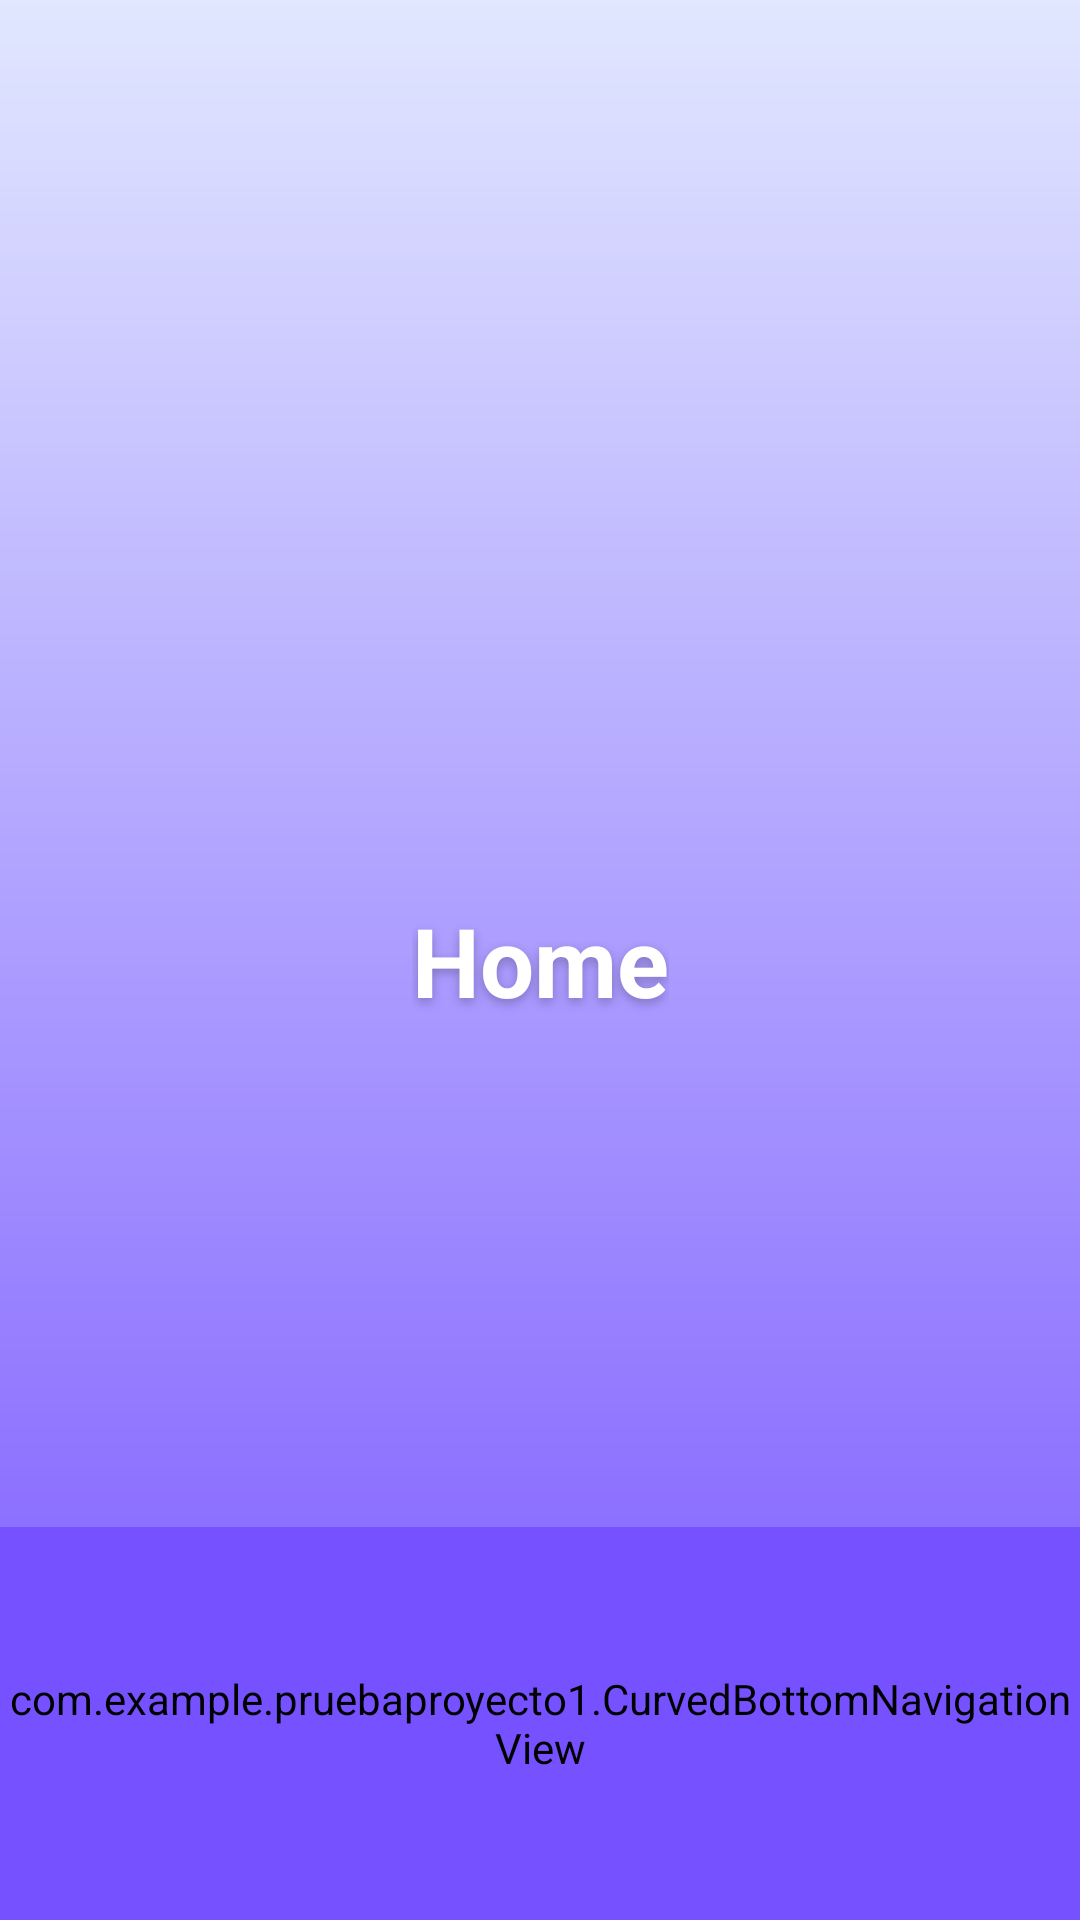

Android layout source for this screen:
<!-- AndroidManifest.xml: application theme Theme.PruebaProyecto1 -->
<!-- res/layout/activity_main.xml -->
<?xml version="1.0" encoding="utf-8"?>
<androidx.constraintlayout.widget.ConstraintLayout xmlns:android="http://schemas.android.com/apk/res/android"
    xmlns:app="http://schemas.android.com/apk/res-auto"
    xmlns:tools="http://schemas.android.com/tools"
    android:id="@+id/main"
    android:layout_width="match_parent"
    android:layout_height="match_parent"
    android:background="@drawable/app_background_gradient"
    tools:context=".MainActivity">

    <TextView
        android:id="@+id/text_display"
        android:layout_width="wrap_content"
        android:layout_height="wrap_content"
        android:text="Home"
        android:textColor="#FFFFFF"
        android:textSize="32sp"
        android:textStyle="bold"
        android:shadowColor="#40000000"
        android:shadowDx="0"
        android:shadowDy="4"
        android:shadowRadius="8"
        app:layout_constraintBottom_toBottomOf="parent"
        app:layout_constraintEnd_toEndOf="parent"
        app:layout_constraintStart_toStartOf="parent"
        app:layout_constraintTop_toTopOf="parent" />

    <WebView
        android:id="@+id/webview_content"
        android:layout_width="0dp"
        android:layout_height="0dp"
        android:visibility="gone"
        app:layout_constraintBottom_toBottomOf="parent"
        app:layout_constraintEnd_toEndOf="parent"
        app:layout_constraintStart_toStartOf="parent"
        app:layout_constraintTop_toTopOf="parent" />

    <View
        android:id="@+id/selected_circle"
        android:layout_width="64dp"
        android:layout_height="64dp"
        android:background="@drawable/selected_item_bg"
        android:backgroundTint="@color/nav_active_circle"
        android:elevation="10dp"
        android:outlineAmbientShadowColor="@color/white"
        android:outlineSpotShadowColor="@color/white"
        app:layout_constraintBottom_toTopOf="@+id/bottom_navigation"
        app:layout_constraintEnd_toEndOf="parent"
        app:layout_constraintStart_toStartOf="parent"
        app:layout_constraintTop_toTopOf="@+id/bottom_navigation" />

    <ImageView
        android:id="@+id/floating_icon"
        android:layout_width="28dp"
        android:layout_height="28dp"
        android:elevation="11dp"
        android:src="@drawable/ic_home"
        app:layout_constraintBottom_toBottomOf="@+id/selected_circle"
        app:layout_constraintEnd_toEndOf="@+id/selected_circle"
        app:layout_constraintStart_toStartOf="@+id/selected_circle"
        app:layout_constraintTop_toTopOf="@+id/selected_circle"
        app:tint="#FFFFFF" />

    <com.example.pruebaproyecto1.CurvedBottomNavigationView
        android:id="@+id/bottom_navigation"
        android:layout_width="match_parent"
        android:layout_height="131dp"
        app:elevation="0dp"
        android:backgroundTint="@color/nav_bar_background"
        app:itemActiveIndicatorStyle="@style/App.CustomIndicator"
        app:itemIconTint="@color/bottom_nav_color_selector"
        app:itemRippleColor="@android:color/transparent"
        app:itemTextColor="@color/bottom_nav_color_selector"
        app:labelVisibilityMode="labeled"
        app:layout_constraintBottom_toBottomOf="parent"
        app:layout_constraintEnd_toEndOf="parent"
        app:layout_constraintStart_toStartOf="parent"
        app:menu="@menu/bottom_nav_menu" />

</androidx.constraintlayout.widget.ConstraintLayout>
<!-- resources referenced by this layout -->
<resources>
  <color name="nav_active_circle">#9F85FF</color>
  <color name="nav_bar_background">#7651FF</color>
  <color name="white">#FFFFFFFF</color>
  <!-- drawable app_background_gradient (drawable) -->
  <?xml version="1.0" encoding="utf-8"?>
  <shape xmlns:android="http://schemas.android.com/apk/res/android"
      android:shape="rectangle">
      <gradient
          android:startColor="#E1E7FF"
          android:endColor="#7651FF"
          android:angle="270"
          android:type="linear"/>
  </shape>
  <style name="App.CustomIndicator" parent="Widget.Material3.BottomNavigationView.ActiveIndicator">
          <item name="android:color">@android:color/transparent</item>
          <item name="android:width">0dp</item>
          <item name="android:height">0dp</item>
      </style>
  <style name="Theme.PruebaProyecto1" parent="Base.Theme.PruebaProyecto1" />
  <style name="Base.Theme.PruebaProyecto1" parent="Theme.Material3.DayNight.NoActionBar">
          
      </style>
</resources>
